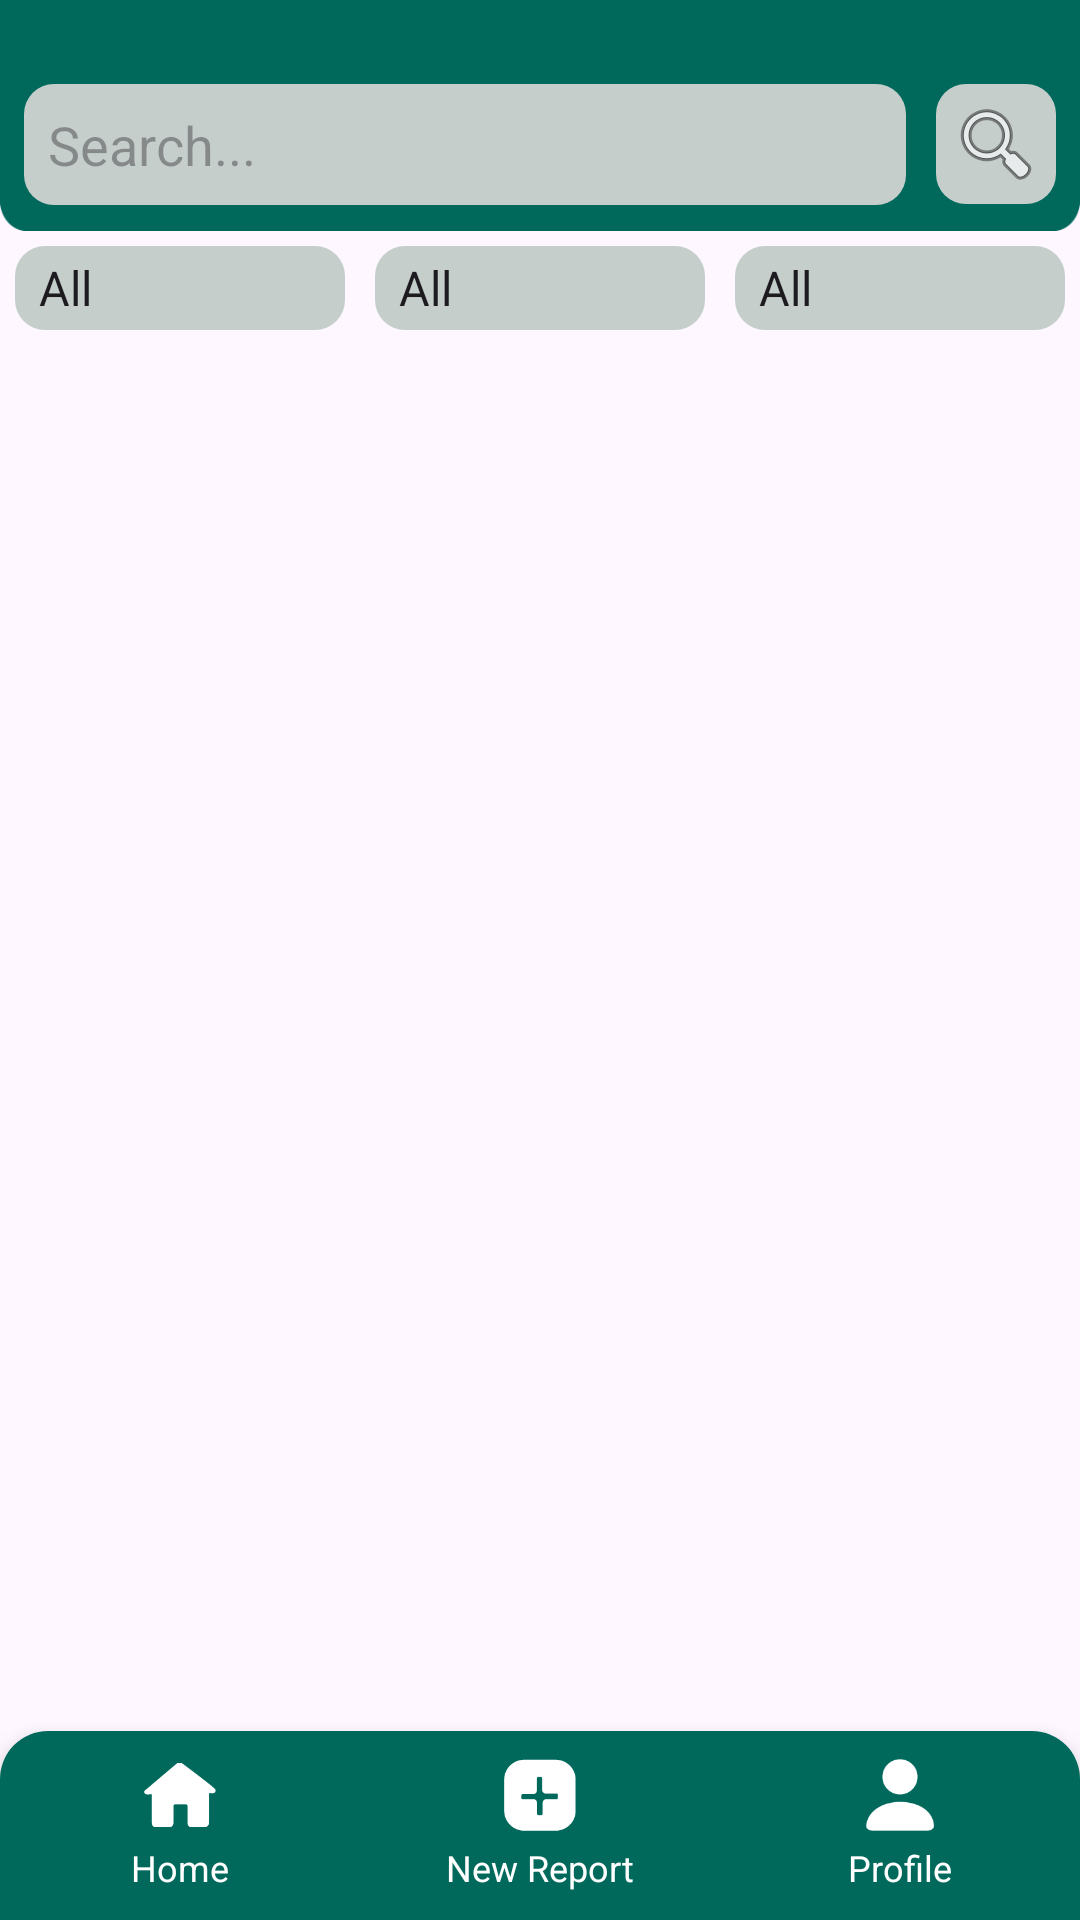

Layout XML and referenced resources for this Android screen:
<!-- AndroidManifest.xml: application theme Theme.CityFix -->
<!-- res/layout/activity_report_list.xml -->
<?xml version="1.0" encoding="utf-8"?>
<LinearLayout
    xmlns:android="http://schemas.android.com/apk/res/android"
    xmlns:app="http://schemas.android.com/apk/res-auto"
    android:orientation="vertical"
    android:layout_width="match_parent"
    android:layout_height="match_parent">

        

    <LinearLayout
        android:layout_width="match_parent"
        android:layout_height="77dp"
        android:background="@drawable/top_bar"
        android:orientation="horizontal"
        android:padding="8dp">


        <EditText
            android:id="@+id/searchInput"
            android:layout_width="328dp"
            android:layout_height="wrap_content"
            android:layout_marginEnd="10dp"
            android:layout_marginTop="20dp"
            android:layout_weight="1"
            android:background="@drawable/rounded_button_5"
            android:hint="Search..."
            android:padding="8dp" />

        <ImageButton
            android:id="@+id/searchButton"
            android:layout_width="40dp"
            android:layout_height="40dp"
            android:layout_marginTop="20dp"
            android:background="@drawable/rounded_button_5"
            android:contentDescription="Search"
            android:src="@android:drawable/ic_menu_search" />
    </LinearLayout>

    <LinearLayout
            android:layout_width="match_parent"
            android:layout_height="wrap_content"
            android:gravity="center"
            android:orientation="horizontal"
            android:paddingBottom="4dp">

            <Spinner
                android:id="@+id/timeSpinner"
                android:layout_width="0dp"
                android:layout_height="28dp"
                android:layout_weight="1"
                android:background="@drawable/rounded_button_5"
                android:entries="@array/time_options"
                android:layout_margin="5dp"
                android:spinnerMode="dropdown" />

            <Spinner
                android:id="@+id/statusSpinner"
                android:layout_width="0dp"
                android:layout_height="28dp"
                android:layout_weight="1"
                android:background="@drawable/rounded_button_5"
                android:entries="@array/status_options"
                android:layout_margin="5dp"
                android:spinnerMode="dropdown" />

            <Spinner
                android:id="@+id/typeSpinner"
                android:layout_width="0dp"
                android:layout_height="28dp"
                android:layout_weight="1"
                android:entries="@array/type_options"
                android:background="@drawable/rounded_button_5"
                android:layout_margin="5dp"
                android:spinnerMode="dropdown" />

        </LinearLayout>

        
        <androidx.recyclerview.widget.RecyclerView
            android:id="@+id/reportRecyclerView"
            android:layout_width="match_parent"
            android:layout_height="0dp"
            android:layout_weight="1"
            android:padding="8dp" />

    <include
        layout="@layout/navigation_bar"
        android:layout_width="match_parent"
        android:layout_height="wrap_content"
        app:layout_constraintBottom_toBottomOf="parent"/>

</LinearLayout>
<!-- res/layout/navigation_bar.xml (included above) -->
<?xml version="1.0" encoding="utf-8"?>
<androidx.constraintlayout.widget.ConstraintLayout
    xmlns:android="http://schemas.android.com/apk/res/android"
    xmlns:app="http://schemas.android.com/apk/res-auto"
    android:layout_width="match_parent"
    android:layout_height="wrap_content"
    android:background="@drawable/rounded_button_3"
    android:elevation="8dp">

    <LinearLayout
        android:id="@+id/nav_container"
        android:layout_width="match_parent"
        android:layout_height="63dp"
        android:orientation="horizontal"
        app:layout_constraintStart_toStartOf="parent"
        app:layout_constraintEnd_toEndOf="parent"
        app:layout_constraintBottom_toBottomOf="parent">
        
        <LinearLayout
            android:id="@+id/nav_home"
            android:layout_width="0dp"
            android:layout_height="match_parent"
            android:layout_weight="1"
            android:gravity="center"
            android:orientation="vertical"
            android:clickable="true"
            android:focusable="true">

            <ImageView
                android:layout_width="24dp"
                android:layout_height="24dp"
                android:src="@drawable/home_page_selected" />

            <TextView
                android:layout_width="wrap_content"
                android:layout_height="wrap_content"
                android:text="Home"
                android:textColor="@android:color/white"
                android:textSize="12sp"
                android:layout_marginTop="4dp"/>
        </LinearLayout>
        
        <LinearLayout
            android:id="@+id/nav_new_report"
            android:layout_width="0dp"
            android:layout_height="match_parent"
            android:layout_weight="1"
            android:gravity="center"
            android:orientation="vertical"
            android:clickable="true"
            android:focusable="true">

            <ImageView
                android:layout_width="24dp"
                android:layout_height="24dp"
                android:src="@drawable/new_report_selected" />

            <TextView
                android:layout_width="wrap_content"
                android:layout_height="wrap_content"
                android:text="New Report"
                android:textColor="@android:color/white"
                android:textSize="12sp"
                android:layout_marginTop="4dp"/>
        </LinearLayout>
        
        <LinearLayout
            android:id="@+id/nav_profile"
            android:layout_width="0dp"
            android:layout_height="match_parent"
            android:layout_weight="1"
            android:gravity="center"
            android:orientation="vertical"
            android:clickable="true"
            android:focusable="true">

            <ImageView
                android:layout_width="24dp"
                android:layout_height="24dp"
                android:src="@drawable/profile_selected" />

            <TextView
                android:layout_width="wrap_content"
                android:layout_height="wrap_content"
                android:text="Profile"
                android:textColor="@android:color/white"
                android:textSize="12sp"
                android:layout_marginTop="4dp"/>

        </LinearLayout>
    </LinearLayout>

</androidx.constraintlayout.widget.ConstraintLayout>
<!-- resources referenced by this layout -->
<resources>
  <string-array name="status_options">
          <item>All</item>
          <item>Reported</item>
          <item>Seen</item>
          <item>Processing</item>
          <item>Solved</item>
      </string-array>
  <string-array name="time_options">
          <item>All</item>
          <item>Latest</item>
          <item>Oldest</item>
      </string-array>
  <string-array name="type_options">
          <item>All</item>
          <item>Road Damage</item>
          <item>Street Light Malfunction</item>
          <item>Garbage Accumulation</item>
          <item>Water Leak</item>
          <item>Other</item>
      </string-array>
  <!-- drawable home_page_selected: png bitmap (drawable, 1293 bytes) -->
  <!-- drawable new_report_selected: png bitmap (drawable, 1430 bytes) -->
  <!-- drawable profile_selected: png bitmap (drawable, 1441 bytes) -->
  <!-- drawable rounded_button_3 (drawable) -->
  <?xml version="1.0" encoding="utf-8"?>
  <shape xmlns:android="http://schemas.android.com/apk/res/android"
      android:shape="rectangle">
      <solid android:color="#00695C"/>
  
      <corners
          android:topLeftRadius="16dp"
          android:topRightRadius="16dp"
          android:bottomLeftRadius="0dp"
          android:bottomRightRadius="0dp"/>
  </shape>
  <!-- drawable rounded_button_5 (drawable) -->
  <?xml version="1.0" encoding="utf-8"?>
  <shape xmlns:android="http://schemas.android.com/apk/res/android"
      android:shape="rectangle">
      <corners android:radius="10dp" />
      <solid android:color="#C6CECC" />
  </shape>
  <!-- drawable top_bar: png bitmap (drawable, 2059 bytes) -->
  <style name="Theme.CityFix" parent="Base.Theme.CityFix" />
  <style name="Base.Theme.CityFix" parent="Theme.Material3.DayNight.NoActionBar">
          
          
  
      </style>
</resources>
